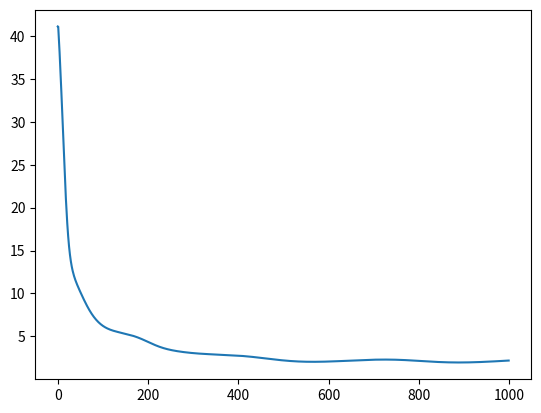

Here is the Python script that generated this plot:
import numpy as np
import math
import matplotlib.pyplot as plt
class Hopfield:
    def __init__(self, city_loc, cycles=1000, u0=0.2, dt=0.001, A=5,D=3):
        '''
        city_loc: 城市位置，用数组表示
        cycles：神经网络迭代次数
        u0：U矩阵计算基准值
        dt：步长，相当于学习率
        A，D为惩罚常数
        '''
        self.city_loc = city_loc
        self.cyc = cycles
        self.dt = dt
        self.A = A
        self.D = D
        self.city_num = len(city_loc)
        self.u0 = u0
        
    def distance(self): # 求城市间距离，表示成矩阵
        mat_d = np.zeros((self.city_num,self.city_num))
        for i in range(1,self.city_num):
            for j in range(i):
                mat_d[i,j] = math.sqrt((self.city_loc[i,0]-self.city_loc[j,0])**2+
                                        (self.city_loc[i,1]-self.city_loc[j,1])**2)
                mat_d[j,i] = mat_d[i,j]  # 对称矩阵
        return mat_d
    def init_v(self):
        seq = np.arange(self.city_num)
        np.random.shuffle(seq)
        v = np.zeros((self.city_num,self.city_num))
        for i in range(self.city_num):
            v[seq[i],i]=1
        return v
    def cal_du_dt(self,v,d):
        du_dt = np.zeros((self.city_num,self.city_num))
        for x in range(self.city_num):
            for i in range(self.city_num):
                sumdv=0
                sumvxj = v[x,:].sum()
                sumvyi = v[:,i].sum()
                for y in range(self.city_num):                
                    if i<self.city_num-1:
                        sumdv+=d[x,y]*v[y,i+1]
                    else:
                        sumdv+=d[x,y]*v[y,0]
                du_dt[x,i]=-self.A*(sumvxj-1)-self.A*(sumvyi-1)-self.D*sumdv
        return du_dt
    def update_u(self,ut,du_dt):
        return ut+du_dt*self.dt
    def update_v(self,u):    
        return (1+np.tanh(u/self.u0))/2
    def energy(self,v,d):
        temp1 = 0
        temp2 = 0
        temp3 = 0
        for x in range(self.city_num):
            temp1 += (v[x,:].sum()-1)**2
        for i in range(self.city_num):
            temp2 += (v[:,i].sum()-1)**2
        for x in range(self.city_num):
            for y in range(self.city_num):
                for i in range(self.city_num-1):
                    temp3 += v[x,i]*d[x,y]*v[x,i]*v[y,i+1]
                temp3 += v[x,self.city_num-1]*d[x,y]*v[x,self.city_num-1]*v[y,0]
        return self.A*temp1/2+self.A*temp2/2+self.D*temp3/2
    def hopmain(self):
        v0 = self.init_v()
        d = self.distance()
        e = []
        u0 = np.random.normal(size=(self.city_num,self.city_num))
        for iter in range(self.cyc):
            du_dt = self.cal_du_dt(v0,d)
            u = self.update_u(u0,du_dt)
            v = self.update_v(u0)
            u0 = u
            v0 = v
            e.append(self.energy(v,d))
        return v0,e
if __name__ == '__main__':
    city_loc = np.array([[1,1],[1,2],[2,2],[2,1]])
    hf = Hopfield(city_loc)
    re, e = hf.hopmain()
    print(re)
    times = hf.cyc
    plt.plot(range(times),e)
    plt.show()
